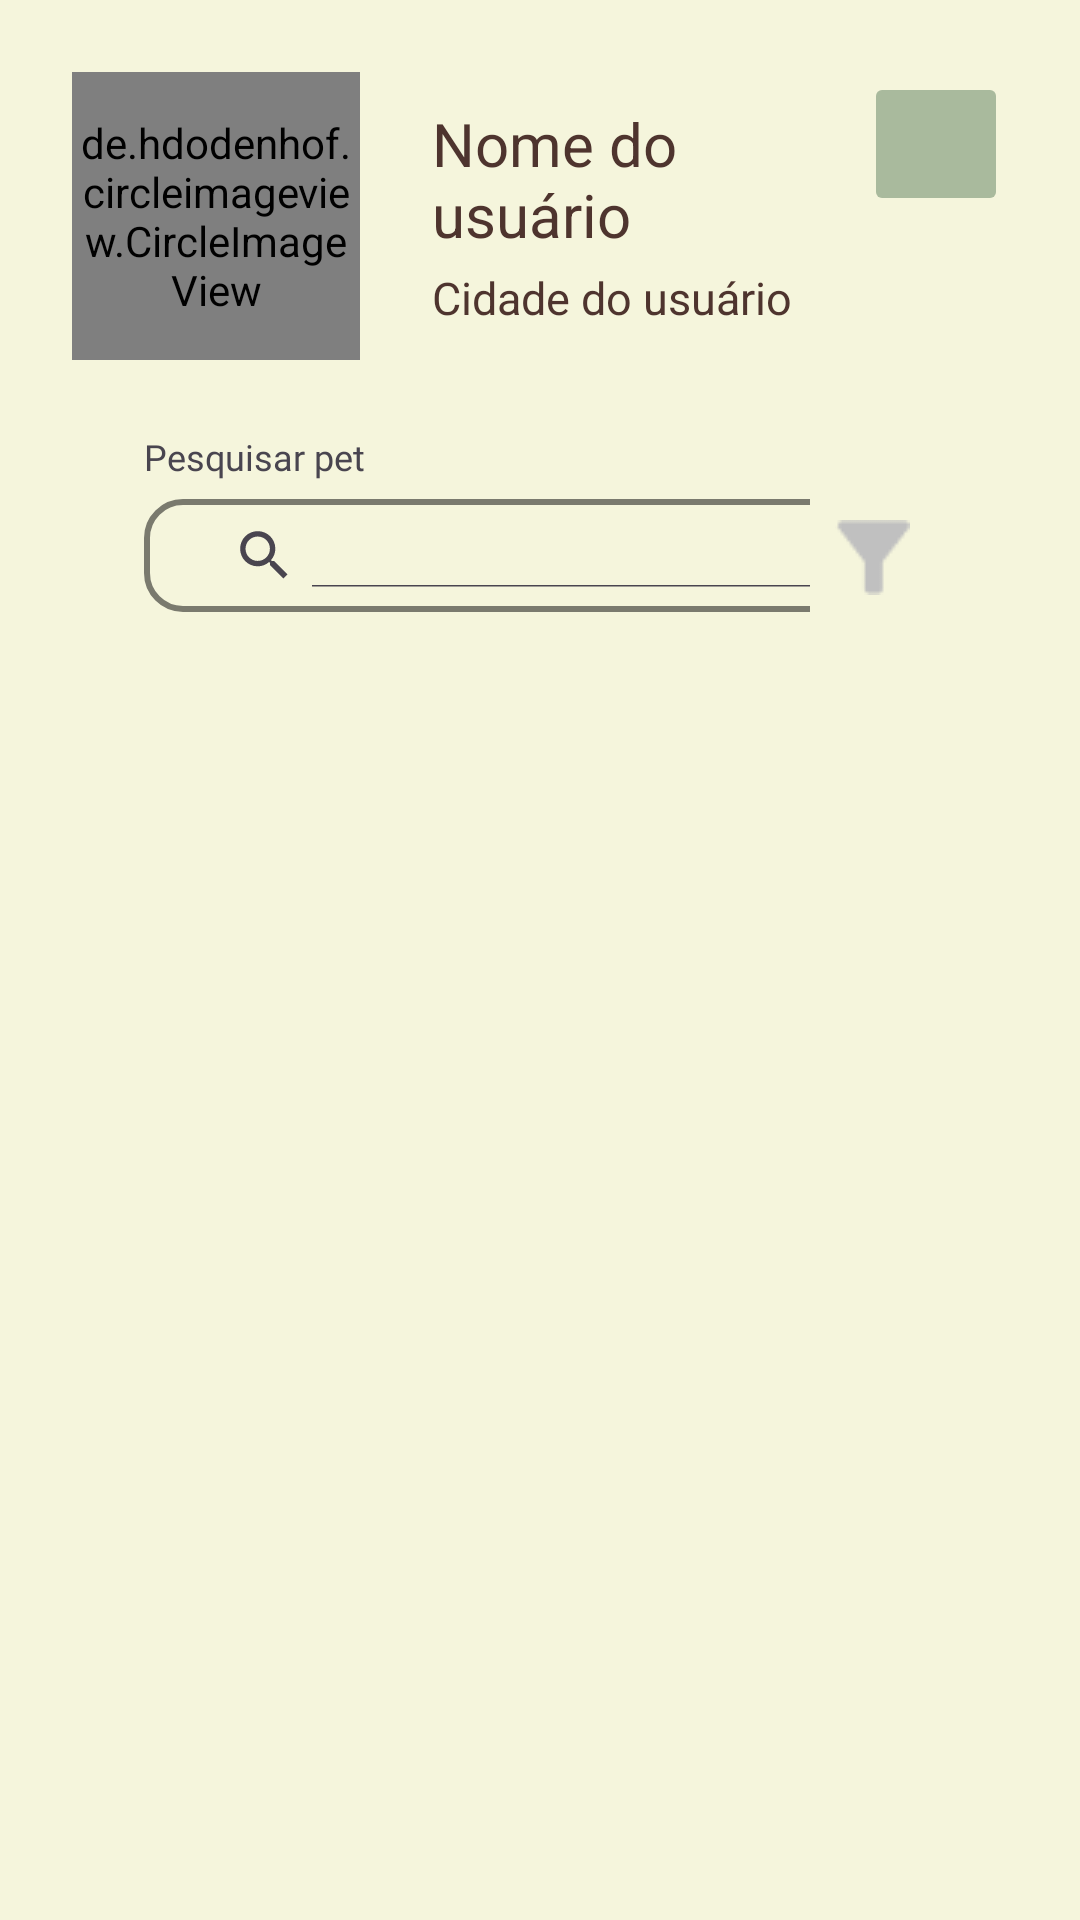

Produce the Android XML layout that renders to this screen, including the resource entries it uses.
<!-- AndroidManifest.xml: application theme Theme.PetGuardian -->
<!-- res/layout/layout_conteudo_perfil.xml -->
<LinearLayout xmlns:android="http://schemas.android.com/apk/res/android"
    xmlns:app="http://schemas.android.com/apk/res-auto"
    xmlns:tools="http://schemas.android.com/tools"
    android:layout_width="match_parent"
    android:layout_height="match_parent"
    android:orientation="vertical">

    <LinearLayout
        android:layout_width="match_parent"
        android:layout_height="wrap_content"
        android:orientation="horizontal">

        <de.hdodenhof.circleimageview.CircleImageView
            android:id="@+id/imagemUsuario"
            android:layout_width="96dp"
            android:layout_height="96dp"
            android:layout_marginLeft="24dp"
            android:layout_marginTop="24dp"
            android:layout_marginBottom="24dp"
            android:src="@drawable/profile_image" />

        <LinearLayout
            android:layout_width="0dp"
            android:layout_height="match_parent"
            android:layout_margin="24dp"
            android:layout_weight="1"
            android:orientation="horizontal"
            android:gravity="center_vertical">

            
            <LinearLayout
                android:layout_width="0dp"
                android:layout_height="wrap_content"
                android:layout_weight="1"
                android:orientation="vertical">

                <TextView
                    android:id="@+id/textViewNomeUsuario"
                    android:layout_width="wrap_content"
                    android:layout_height="wrap_content"
                    android:text="Nome do usuário"
                    android:textColor="@color/marromEscuro"
                    android:textSize="20sp" />

                <TextView
                    android:id="@+id/textViewPerfilCidadeUsuario"
                    android:layout_width="wrap_content"
                    android:layout_height="wrap_content"
                    android:layout_marginTop="4dp"
                    android:text="Cidade do usuário"
                    android:textColor="@color/marromEscuro"
                    android:textSize="15sp" />
            </LinearLayout>

            
            <ImageButton
                android:id="@+id/buttonCompartilharPerfil"
                android:layout_width="48dp"
                android:layout_height="48dp"
                android:layout_gravity="top"
                android:layout_marginStart="16dp"
                android:backgroundTint="@color/verdeOlivaClaro"
                android:contentDescription="Gerar link do pet"
                android:src="@drawable/ic_share_white_24x24" />
        </LinearLayout>

    </LinearLayout>


    <LinearLayout
        android:layout_width="match_parent"
        android:layout_height="60dp"
        android:orientation="horizontal">

        
        <LinearLayout
            android:layout_width="0dp"
            android:layout_height="match_parent"
            android:layout_weight="3"
            android:orientation="vertical">

            <TextView
                android:id="@+id/textView10"
                android:layout_width="wrap_content"
                android:layout_height="wrap_content"
                android:layout_marginStart="48dp"
                android:layout_marginBottom="6dp"
                android:fontFamily="@font/nunito_medium"
                android:text="Pesquisar pet"
                android:textSize="12sp" />

            <SearchView
                android:id="@+id/searchViewPesquisa"
                android:layout_width="250dp"
                android:layout_height="wrap_content"
                android:layout_marginStart="48dp"
                android:background="@drawable/button_background_outline_gray"
                android:clickable="true"
                android:ellipsize="end"
                android:focusable="true"
                android:focusableInTouchMode="true"
                android:iconifiedByDefault="false"
                android:padding="8dp"
                android:singleLine="true"
                android:textSize="14sp"
                app:iconifiedByDefault="false"
                app:queryHint="Buscar pets..."
                app:searchIcon="@null" />
        </LinearLayout>

        
        <LinearLayout
            android:layout_width="0dp"
            android:layout_height="match_parent"
            android:layout_weight="1"
            android:gravity="center"
            android:orientation="horizontal">

            <ImageButton
                android:id="@+id/buttonFiltrar"
                android:layout_width="wrap_content"
                android:layout_marginTop="12dp"
                android:layout_marginEnd="48dp"
                android:layout_height="wrap_content"
                android:background="?attr/selectableItemBackgroundBorderless"
                app:srcCompat="@drawable/ic_filter_gray_36x36" />
        </LinearLayout>
    </LinearLayout>

    <androidx.recyclerview.widget.RecyclerView
        android:id="@+id/recyclerViewFiltros"
        android:layout_width="match_parent"
        android:layout_height="wrap_content"
        android:layout_marginStart="48dp"
        android:layout_marginTop="16dp"
        android:layout_marginEnd="48dp"
        android:visibility="gone"
        tools:listitem="@layout/item_filtro" />

    <LinearLayout
        android:layout_width="match_parent"
        android:layout_height="match_parent"
        android:orientation="vertical"
        android:padding="16dp">

        
        <LinearLayout
            android:id="@+id/layoutSemPets"
            android:layout_width="match_parent"
            android:layout_height="match_parent"
            android:gravity="center"
            android:orientation="vertical"
            android:visibility="gone">

            <ImageView
                android:layout_width="wrap_content"
                android:layout_height="wrap_content"
                android:src="@drawable/ic_pata_marrom_36x36" />

            <TextView
                android:id="@+id/textViewSemPets"
                android:layout_width="wrap_content"
                android:layout_height="wrap_content"
                android:layout_marginTop="8dp"
                android:text="Não há pets cadastrados"
                android:textColor="@color/marromEscuro"
                android:textSize="18sp" />
        </LinearLayout>

        
        <LinearLayout
            android:id="@+id/layoutComPets"
            android:layout_width="match_parent"
            android:layout_height="match_parent"
            android:gravity="center"
            android:orientation="vertical"
            android:visibility="gone">

            <androidx.recyclerview.widget.RecyclerView
                android:id="@+id/recyclerViewPetsParaAdocao"
                android:layout_width="match_parent"
                android:layout_height="wrap_content"
                android:layout_marginTop="16dp" />
        </LinearLayout>
    </LinearLayout>
</LinearLayout>
<!-- res/layout/item_filtro.xml (included above) -->
<com.google.android.material.chip.Chip
    xmlns:android="http://schemas.android.com/apk/res/android"
    xmlns:app="http://schemas.android.com/apk/res-auto"
    android:id="@+id/chipFiltro"
    android:layout_width="wrap_content"
    android:layout_height="wrap_content"
    android:layout_marginEnd="8dp"
    android:layout_marginBottom="8dp"
    android:text="Filtro"
    android:textColor="@color/white"
    app:chipBackgroundColor="@color/verdeOlivaClaro"
    app:closeIconVisible="true"
    app:closeIconTint="@color/white" />
<!-- resources referenced by this layout -->
<resources>
  <color name="marromEscuro">#4E342E</color>
  <color name="verdeOlivaClaro">#A9BA9D</color>
  <color name="white">#FFFFFFFF</color>
  <!-- drawable button_background_outline_gray (drawable) -->
  <selector xmlns:android="http://schemas.android.com/apk/res/android">
      
      <item android:state_enabled="false">
          <shape android:shape="rectangle">
              <solid android:color="@color/verdeOlivaClaro" /> 
              <corners android:radius="12dp" />
              <stroke android:width="2dp" android:color="@color/cinzaClaro" /> 
          </shape>
      </item>
  
      
      <item android:state_pressed="true">
          <shape android:shape="rectangle">
              <solid android:color="@color/cinzaClaro" /> 
              <corners android:radius="12dp" /> 
              <stroke android:width="2dp" android:color="@color/cinzaClaro" /> 
          </shape>
      </item>
  
      
      <item>
          <shape android:shape="rectangle">
              <solid android:color="@android:color/transparent" /> 
              <corners android:radius="12dp" /> 
              <stroke android:width="2dp" android:color="@color/cinzaClaro" /> 
          </shape>
      </item>
  </selector>
  <!-- drawable ic_filter_gray_36x36: png bitmap (drawable, 371 bytes) -->
  <!-- drawable ic_pata_marrom_36x36: png bitmap (drawable, 828 bytes) -->
  <!-- drawable profile_image: png bitmap (drawable, 3358 bytes) -->
  <style name="Theme.PetGuardian" parent="Base.Theme.PetGuardian" />
  <color name="cinzaClaro">#7A7A6E</color>
  <style name="Base.Theme.PetGuardian" parent="Theme.Material3.DayNight.NoActionBar">
          
          <item name="colorPrimary">@color/verdeOlivaClaro</item>
          <item name="colorSecondary">@color/azulCeuClaro</item>
          <item name="colorTertiary">@color/coralSuave</item>
          <item name="android:colorBackground">@color/begeClaro</item>
          <item name="colorAccent">@color/amareloDouradoSuave</item>
          <item name="android:textColorPrimary">@color/marromEscuro</item>
          <item name="android:statusBarColor">@color/verdeOlivaClaro</item>
          <item name="android:button">@color/amareloDouradoSuave</item>
          
          <item name="android:state_checked">@color/coralSuave</item>
      </style>
  <color name="azulCeuClaro">#B0E0E6</color>
  <color name="coralSuave">#F08080</color>
  <color name="begeClaro">#F5F5DC</color>
  <color name="amareloDouradoSuave">#FFD700</color>
</resources>
